Labelled photos from "processed", an image-classification folder in Kushalbn2005/ONCOSCAN-AI. The possible labels are: glioma, meningioma, no tumor, pituitary tumor.

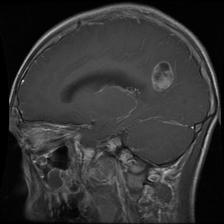
Label: glioma

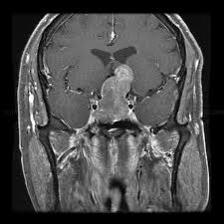
Label: pituitary tumor

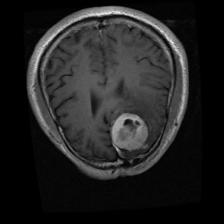
Label: meningioma

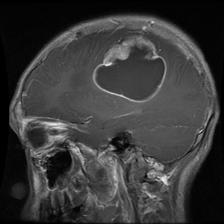
Label: glioma

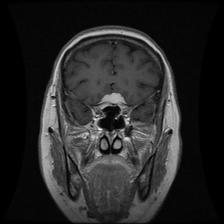
Label: pituitary tumor

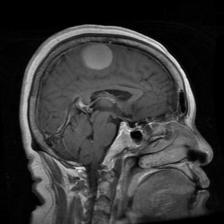
Label: meningioma
